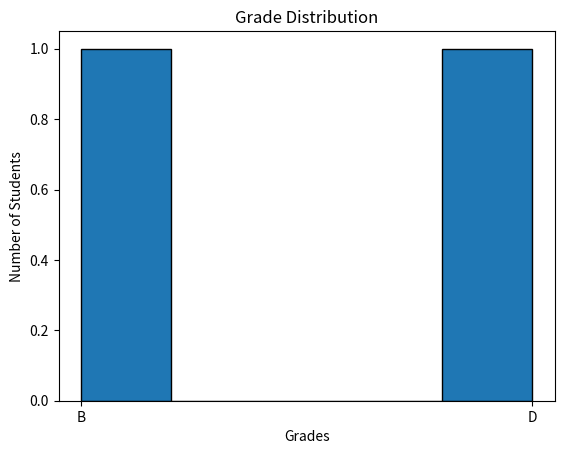

This figure's Python source:
# student_report_card.py
import matplotlib.pyplot as plt

class Student:
    def __init__(self, name, roll_no, marks):
        self.name = name
        self.roll_no = roll_no
        self.marks = marks  # dict: {"Math": 90, "English": 85}

    def average(self):
        return sum(self.marks.values()) / len(self.marks)

    def grade(self):
        avg = self.average()
        if avg >= 90:
            return 'A'
        elif avg >= 80:
            return 'B'
        elif avg >= 70:
            return 'C'
        elif avg >= 60:
            return 'D'
        else:
            return 'F'

def save_student(student):
    with open("report_cards.txt", "a") as f:
        f.write(f"Name: {student.name}, Roll No: {student.roll_no}, Average: {student.average():.2f}, Grade: {student.grade()}\n")

def plot_grades(students):
    grades = [s.grade() for s in students]
    plt.hist(grades, bins=5, edgecolor='black')
    plt.title("Grade Distribution")
    plt.xlabel("Grades")
    plt.ylabel("Number of Students")
    plt.show()

# Example usage
students = [
    Student("Alice", 1, {"Math": 85, "English": 90, "Science": 78}),
    Student("Bob", 2, {"Math": 72, "English": 65, "Science": 70})
]

for s in students:
    save_student(s)

plot_grades(students)
